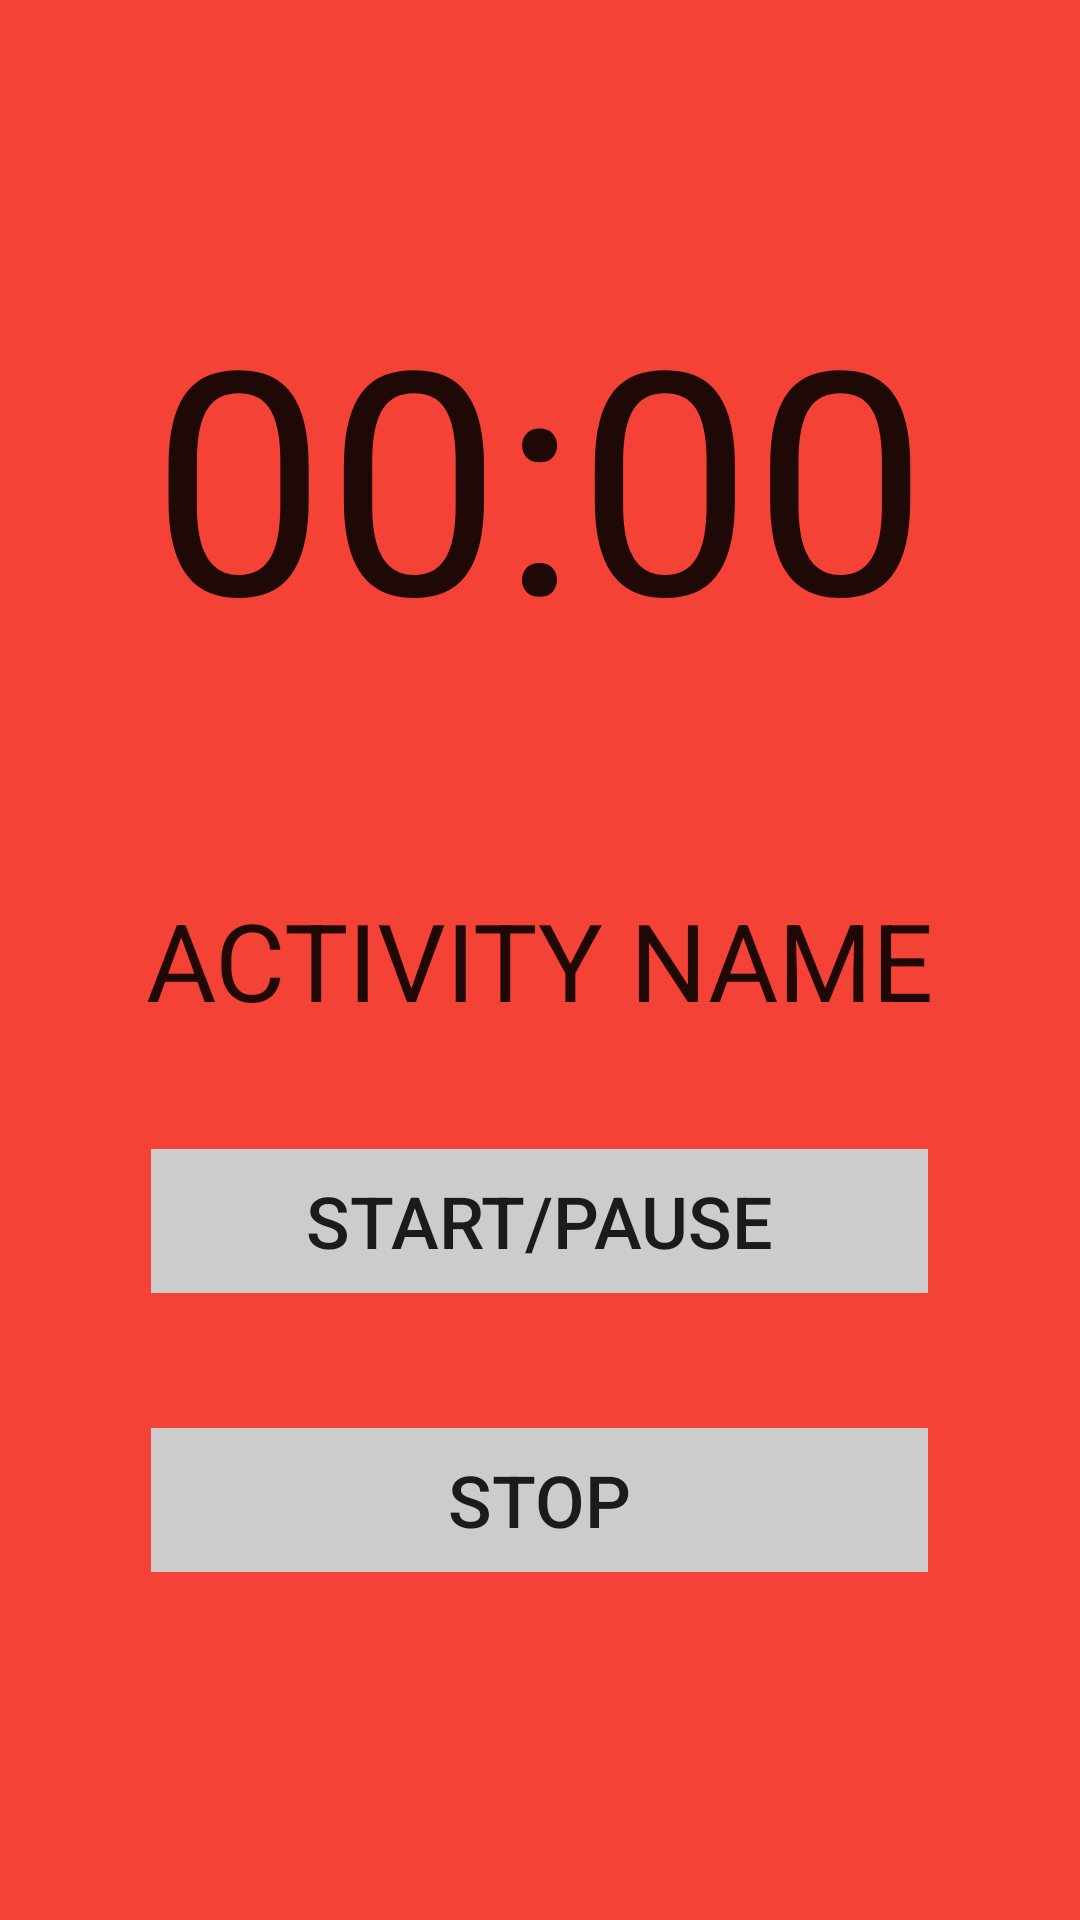

Android layout source for this screen:
<!-- AndroidManifest.xml: application theme AppTheme -->
<!-- res/layout/activity_start.xml -->
<RelativeLayout xmlns:android="http://schemas.android.com/apk/res/android"
    xmlns:tools="http://schemas.android.com/tools" android:layout_width="match_parent"
    android:layout_height="match_parent" android:paddingLeft="@dimen/activity_horizontal_margin"
    android:paddingRight="@dimen/activity_horizontal_margin"
    android:paddingTop="@dimen/activity_vertical_margin"
    android:paddingBottom="@dimen/activity_vertical_margin"
    tools:context="com.dashmarked.gamifyyourlyf.StartActivity"
    android:background="#F44336">

    <TextView
        android:layout_width="wrap_content"
        android:layout_height="wrap_content"
        android:textAppearance="?android:attr/textAppearanceLarge"
        android:text="ACTIVITY NAME"
        android:id="@+id/textView7"
        android:layout_centerVertical="true"
        android:layout_centerHorizontal="true"
        android:textSize="36sp" />

    <Chronometer
        android:layout_width="wrap_content"
        android:layout_height="wrap_content"
        android:id="@+id/chronometer"
        android:layout_above="@+id/textView7"
        android:layout_centerHorizontal="true"
        android:layout_marginBottom="69dp"
        android:textSize="104sp"
        android:format="00:00" />

    <Button
        android:layout_width="wrap_content"
        android:layout_height="wrap_content"
        android:text="START/PAUSE"
        android:id="@+id/button11"
        android:layout_below="@+id/textView7"
        android:layout_marginTop="39dp"
        android:textSize="24sp"
        style="?android:attr/borderlessButtonStyle"
        android:background="#CCCCCC"
        android:layout_alignStart="@+id/chronometer"
        android:layout_alignEnd="@+id/chronometer" />

    <Button
        android:layout_width="wrap_content"
        android:layout_height="wrap_content"
        android:text="STOP"
        android:id="@+id/button12"
        android:layout_below="@+id/button11"
        android:layout_marginTop="45dp"
        android:textSize="24sp"
        android:layout_alignEnd="@+id/button11"
        android:layout_alignStart="@+id/button11"
        style="?android:attr/borderlessButtonStyle"
        android:background="#CCCCCC" />
</RelativeLayout>
<!-- resources referenced by this layout -->
<resources>
  <dimen name="activity_horizontal_margin">16dp</dimen>
  <dimen name="activity_vertical_margin">16dp</dimen>
</resources>
